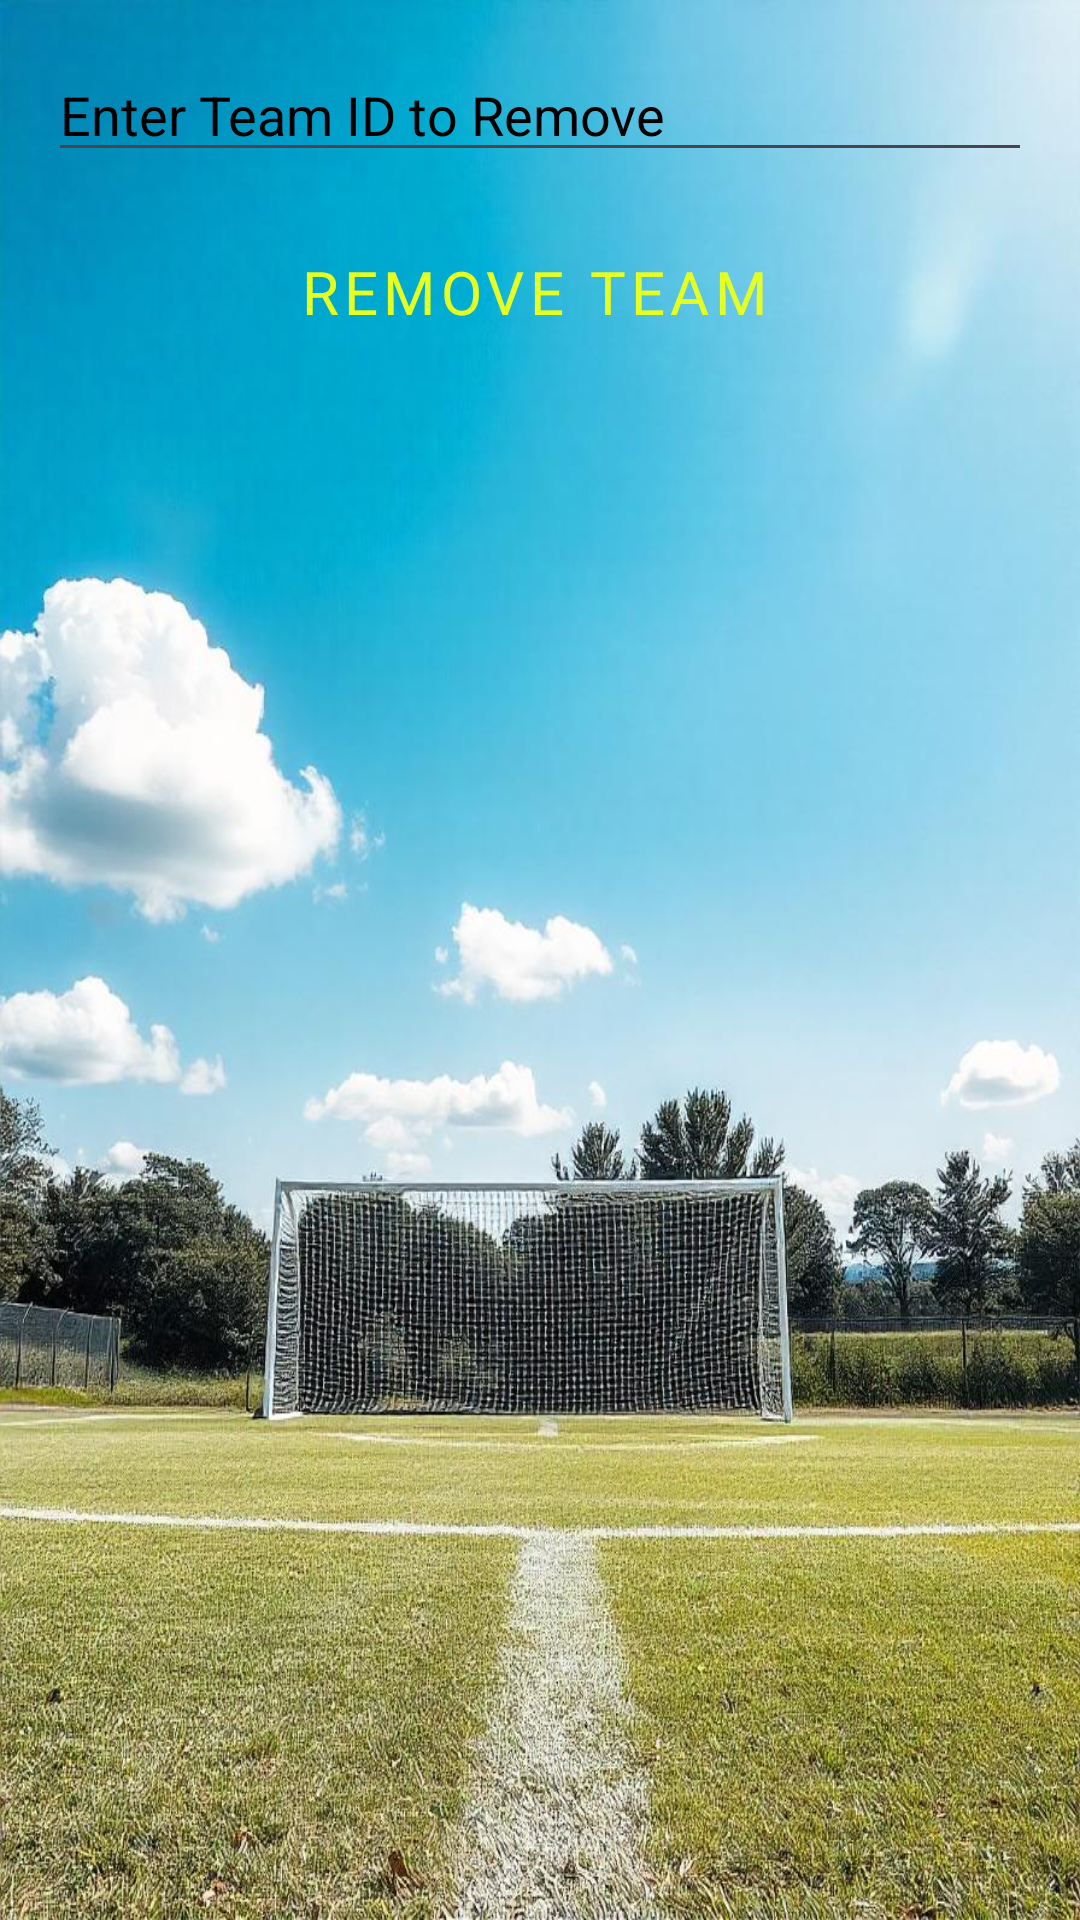

Layout XML and referenced resources for this Android screen:
<!-- AndroidManifest.xml: application theme Theme.FootballManagement -->
<!-- res/layout/activity_remove_team.xml -->
<LinearLayout xmlns:android="http://schemas.android.com/apk/res/android"
    android:layout_width="match_parent"
    android:layout_height="match_parent"
    xmlns:app="http://schemas.android.com/apk/res-auto"
    android:orientation="vertical"
    android:padding="16dp"
    android:fitsSystemWindows="true"
    android:background="@drawable/football8">

    <EditText
        android:id="@+id/etTeamId"
        android:layout_width="match_parent"
        android:layout_height="wrap_content"
        android:hint="Enter Team ID to Remove"
        android:textColorHint="@color/black"/>

    <Button
        android:id="@+id/btnRemoveTeam"
        style="@style/Widget.MaterialComponents.Button.OutlinedButton.Icon"
        android:layout_width="match_parent"
        android:layout_height="wrap_content"
        android:layout_marginTop="16dp"
        android:backgroundTint="@color/design_default_color_primary_dark"
        android:fontFamily="@font/sourgummy"
        android:text="Remove Team"
        android:textColor="@color/lime"
        android:textSize="20sp"
        app:rippleColor="@color/Blue"
        app:strokeColor="@color/Blue"
        app:strokeWidth="5dp" />
</LinearLayout>
<!-- resources referenced by this layout -->
<resources>
  <color name="Blue">#0194FF</color>
  <color name="black">#FF000000</color>
  <color name="lime">#E6FF22</color>
  <!-- drawable football8: jpeg bitmap (drawable, 199082 bytes) -->
  <style name="Theme.FootballManagement" parent="Base.Theme.FootballManagement" />
  <style name="Base.Theme.FootballManagement" parent="Theme.Material3.DayNight.NoActionBar">
          
          
      </style>
</resources>
